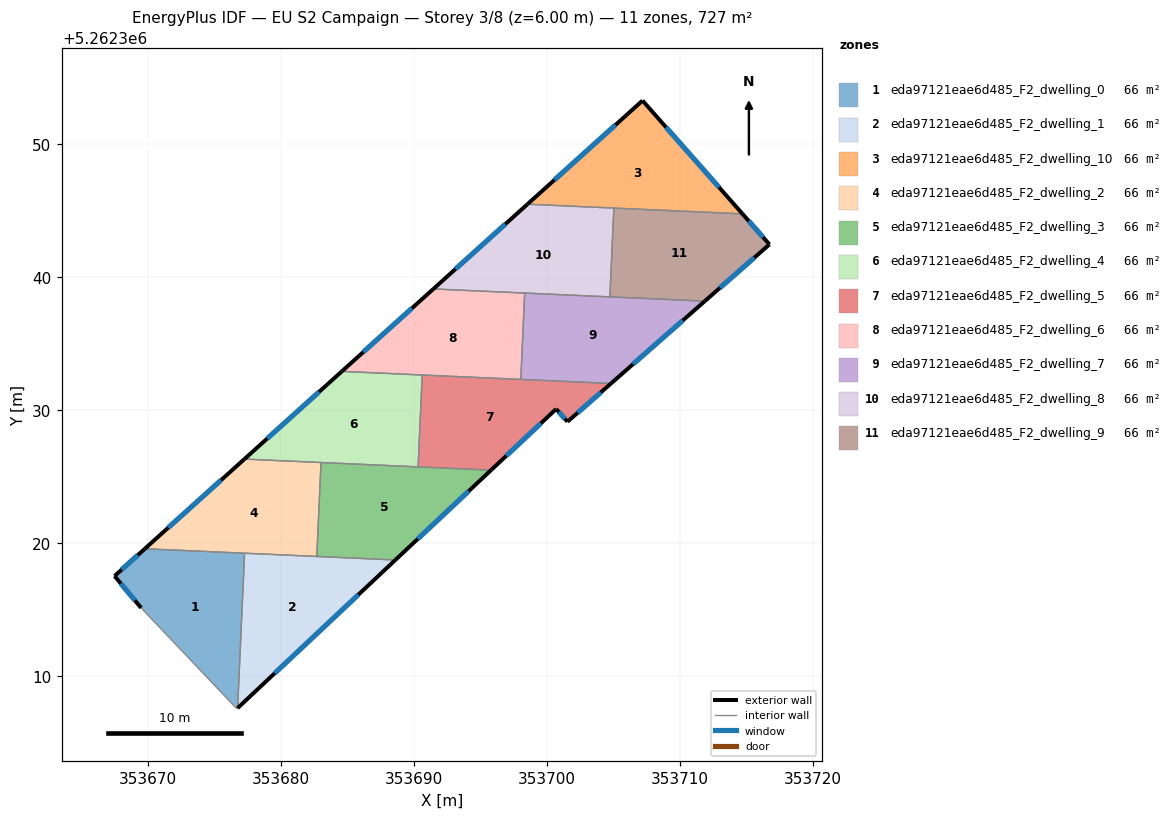
=== STOREY PLAN SPEC (per zone: floor XY polygon, exterior-wall plan segments, windows/doors) ===
zone 1: eda97121eae6d485_F2_dwelling_0  (66.1 m²)
  floor: (353677.28, 5262319.25) (353676.76, 5262307.61) (353676.70, 5262307.56) (353669.50, 5262315.14) (353667.51, 5262317.54) (353669.78, 5262319.59)
  exterior wall: (353667.51, 5262317.54) – (353669.50, 5262315.14)  [3.1 m]
    window: (353667.98, 5262316.98) – (353669.04, 5262315.71)  [2.6 m²]
  exterior wall: (353669.78, 5262319.59) – (353667.51, 5262317.54)  [3.1 m]
    window: (353669.25, 5262319.11) – (353668.04, 5262318.02)  [2.6 m²]
  interior walls: 4
zone 2: eda97121eae6d485_F2_dwelling_1  (66.1 m²)
  floor: (353688.62, 5262318.75) (353676.76, 5262307.61) (353677.28, 5262319.25)
  exterior wall: (353676.76, 5262307.61) – (353688.62, 5262318.75)  [16.3 m]
    window: (353679.54, 5262310.23) – (353685.83, 5262316.13)  [13.7 m²]
  interior walls: 3
zone 3: eda97121eae6d485_F2_dwelling_10  (66.1 m²)
  floor: (353707.20, 5262353.29) (353714.72, 5262344.77) (353698.55, 5262345.50)
  exterior wall: (353707.20, 5262353.29) – (353698.55, 5262345.50)  [11.6 m]
    window: (353705.17, 5262351.46) – (353700.58, 5262347.33)  [9.8 m²]
  exterior wall: (353714.72, 5262344.77) – (353707.20, 5262353.29)  [11.4 m]
    window: (353712.95, 5262346.77) – (353708.97, 5262351.29)  [9.6 m²]
  interior walls: 2
zone 4: eda97121eae6d485_F2_dwelling_2  (66.1 m²)
  floor: (353683.03, 5262326.07) (353682.71, 5262319.01) (353669.78, 5262319.59) (353677.27, 5262326.33)
  exterior wall: (353677.27, 5262326.33) – (353669.78, 5262319.59)  [10.1 m]
    window: (353675.51, 5262324.75) – (353671.54, 5262321.17)  [8.5 m²]
  interior walls: 4
zone 5: eda97121eae6d485_F2_dwelling_3  (66.1 m²)
  floor: (353695.81, 5262325.50) (353688.62, 5262318.75) (353682.71, 5262319.01) (353683.03, 5262326.07)
  exterior wall: (353688.62, 5262318.75) – (353695.81, 5262325.50)  [9.9 m]
    window: (353690.31, 5262320.33) – (353694.12, 5262323.91)  [8.3 m²]
  interior walls: 4
zone 6: eda97121eae6d485_F2_dwelling_4  (66.1 m²)
  floor: (353690.64, 5262332.66) (353690.33, 5262325.75) (353677.27, 5262326.33) (353684.59, 5262332.93)
  exterior wall: (353684.59, 5262332.93) – (353677.27, 5262326.33)  [9.9 m]
    window: (353682.87, 5262331.38) – (353678.99, 5262327.88)  [8.3 m²]
  interior walls: 4
zone 7: eda97121eae6d485_F2_dwelling_5  (66.1 m²)
  floor: (353704.83, 5262332.02) (353701.56, 5262329.14) (353700.71, 5262330.10) (353695.81, 5262325.50) (353690.33, 5262325.75) (353690.64, 5262332.66)
  exterior wall: (353701.56, 5262329.14) – (353704.83, 5262332.02)  [4.4 m]
    window: (353702.33, 5262329.82) – (353704.06, 5262331.34)  [3.7 m²]
  exterior wall: (353700.71, 5262330.10) – (353701.56, 5262329.14)  [1.3 m]
    window: (353700.91, 5262329.87) – (353701.36, 5262329.37)  [1.1 m²]
  exterior wall: (353695.81, 5262325.50) – (353700.71, 5262330.10)  [6.7 m]
    window: (353696.96, 5262326.58) – (353699.56, 5262329.02)  [5.7 m²]
  interior walls: 4
zone 8: eda97121eae6d485_F2_dwelling_6  (66.1 m²)
  floor: (353698.34, 5262338.82) (353698.05, 5262332.32) (353684.59, 5262332.93) (353691.48, 5262339.12)
  exterior wall: (353691.48, 5262339.12) – (353684.59, 5262332.93)  [9.3 m]
    window: (353689.86, 5262337.67) – (353686.21, 5262334.38)  [7.8 m²]
  interior walls: 4
zone 9: eda97121eae6d485_F2_dwelling_7  (66.1 m²)
  floor: (353711.88, 5262338.21) (353704.83, 5262332.02) (353698.05, 5262332.32) (353698.34, 5262338.82)
  exterior wall: (353704.83, 5262332.02) – (353711.88, 5262338.21)  [9.4 m]
    window: (353706.49, 5262333.47) – (353710.23, 5262336.75)  [7.9 m²]
  interior walls: 4
zone 10: eda97121eae6d485_F2_dwelling_8  (66.1 m²)
  floor: (353705.05, 5262345.20) (353704.75, 5262338.53) (353691.48, 5262339.12) (353698.55, 5262345.50)
  exterior wall: (353698.55, 5262345.50) – (353691.48, 5262339.12)  [9.5 m]
    window: (353696.89, 5262344.00) – (353693.14, 5262340.62)  [8.0 m²]
  interior walls: 4
zone 11: eda97121eae6d485_F2_dwelling_9  (66.1 m²)
  floor: (353714.72, 5262344.77) (353716.74, 5262342.47) (353711.88, 5262338.21) (353704.75, 5262338.53) (353705.05, 5262345.20)
  exterior wall: (353716.74, 5262342.47) – (353714.72, 5262344.77)  [3.1 m]
    window: (353716.27, 5262343.01) – (353715.19, 5262344.23)  [2.6 m²]
  exterior wall: (353711.88, 5262338.21) – (353716.74, 5262342.47)  [6.5 m]
    window: (353713.03, 5262339.21) – (353715.60, 5262341.47)  [5.5 m²]
  interior walls: 3

=== DERIVED (storey summary) ===
Building: EU S2 Campaign
Storey: 3 of 8  (floor level z = 6.00 m)
Storey gross floor area: 727.3 m²
Zones on this storey: 11
  - eda97121eae6d485_F2_dwelling_0: floor 66.1 m²; exterior wall 6.2 m (18.6 m²); 2 window(s) 5.2 m²; WWR 28.1%
  - eda97121eae6d485_F2_dwelling_1: floor 66.1 m²; exterior wall 16.3 m (48.8 m²); 1 window(s) 13.7 m²; WWR 28.1%
  - eda97121eae6d485_F2_dwelling_10: floor 66.1 m²; exterior wall 23.0 m (69.0 m²); 2 window(s) 19.4 m²; WWR 28.1%
  - eda97121eae6d485_F2_dwelling_2: floor 66.1 m²; exterior wall 10.1 m (30.2 m²); 1 window(s) 8.5 m²; WWR 28.1%
  - eda97121eae6d485_F2_dwelling_3: floor 66.1 m²; exterior wall 9.9 m (29.6 m²); 1 window(s) 8.3 m²; WWR 28.1%
  - eda97121eae6d485_F2_dwelling_4: floor 66.1 m²; exterior wall 9.9 m (29.6 m²); 1 window(s) 8.3 m²; WWR 28.1%
  - eda97121eae6d485_F2_dwelling_5: floor 66.1 m²; exterior wall 12.4 m (37.1 m²); 3 window(s) 10.4 m²; WWR 28.1%
  - eda97121eae6d485_F2_dwelling_6: floor 66.1 m²; exterior wall 9.3 m (27.8 m²); 1 window(s) 7.8 m²; WWR 28.1%
  - eda97121eae6d485_F2_dwelling_7: floor 66.1 m²; exterior wall 9.4 m (28.1 m²); 1 window(s) 7.9 m²; WWR 28.1%
  - eda97121eae6d485_F2_dwelling_8: floor 66.1 m²; exterior wall 9.5 m (28.6 m²); 1 window(s) 8.0 m²; WWR 28.1%
  - eda97121eae6d485_F2_dwelling_9: floor 66.1 m²; exterior wall 9.5 m (28.6 m²); 2 window(s) 8.0 m²; WWR 28.1%
Zone adjacency (shared interzone walls):
  - eda97121eae6d485_F2_dwelling_0 ↔ eda97121eae6d485_F2_dwelling_1
  - eda97121eae6d485_F2_dwelling_0 ↔ eda97121eae6d485_F2_dwelling_2
  - eda97121eae6d485_F2_dwelling_1 ↔ eda97121eae6d485_F2_dwelling_2
  - eda97121eae6d485_F2_dwelling_1 ↔ eda97121eae6d485_F2_dwelling_3
  - eda97121eae6d485_F2_dwelling_10 ↔ eda97121eae6d485_F2_dwelling_8
  - eda97121eae6d485_F2_dwelling_10 ↔ eda97121eae6d485_F2_dwelling_9
  - eda97121eae6d485_F2_dwelling_2 ↔ eda97121eae6d485_F2_dwelling_3
  - eda97121eae6d485_F2_dwelling_2 ↔ eda97121eae6d485_F2_dwelling_4
  - eda97121eae6d485_F2_dwelling_3 ↔ eda97121eae6d485_F2_dwelling_4
  - eda97121eae6d485_F2_dwelling_3 ↔ eda97121eae6d485_F2_dwelling_5
  - eda97121eae6d485_F2_dwelling_4 ↔ eda97121eae6d485_F2_dwelling_5
  - eda97121eae6d485_F2_dwelling_4 ↔ eda97121eae6d485_F2_dwelling_6
  - eda97121eae6d485_F2_dwelling_5 ↔ eda97121eae6d485_F2_dwelling_6
  - eda97121eae6d485_F2_dwelling_5 ↔ eda97121eae6d485_F2_dwelling_7
  - eda97121eae6d485_F2_dwelling_6 ↔ eda97121eae6d485_F2_dwelling_7
  - eda97121eae6d485_F2_dwelling_6 ↔ eda97121eae6d485_F2_dwelling_8
  - eda97121eae6d485_F2_dwelling_7 ↔ eda97121eae6d485_F2_dwelling_8
  - eda97121eae6d485_F2_dwelling_7 ↔ eda97121eae6d485_F2_dwelling_9
  - eda97121eae6d485_F2_dwelling_8 ↔ eda97121eae6d485_F2_dwelling_9